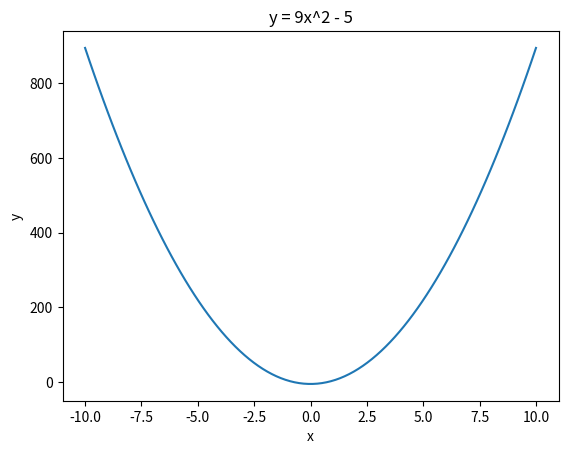

Source code (Python):
import matplotlib.pyplot
import numpy as numpy

# Define a range of x values
x = numpy.linspace(-10, 10, 100)

# Calculate the corresponding y values
y = 9 * x**2 - 5

# Plot the function
matplotlib.pyplot.plot(x, y)

# Add labels and title to the plot
matplotlib.pyplot.xlabel('x')
matplotlib.pyplot.ylabel('y')
matplotlib.pyplot.title('y = 9x^2 - 5')

# Show the plot
matplotlib.pyplot.show()